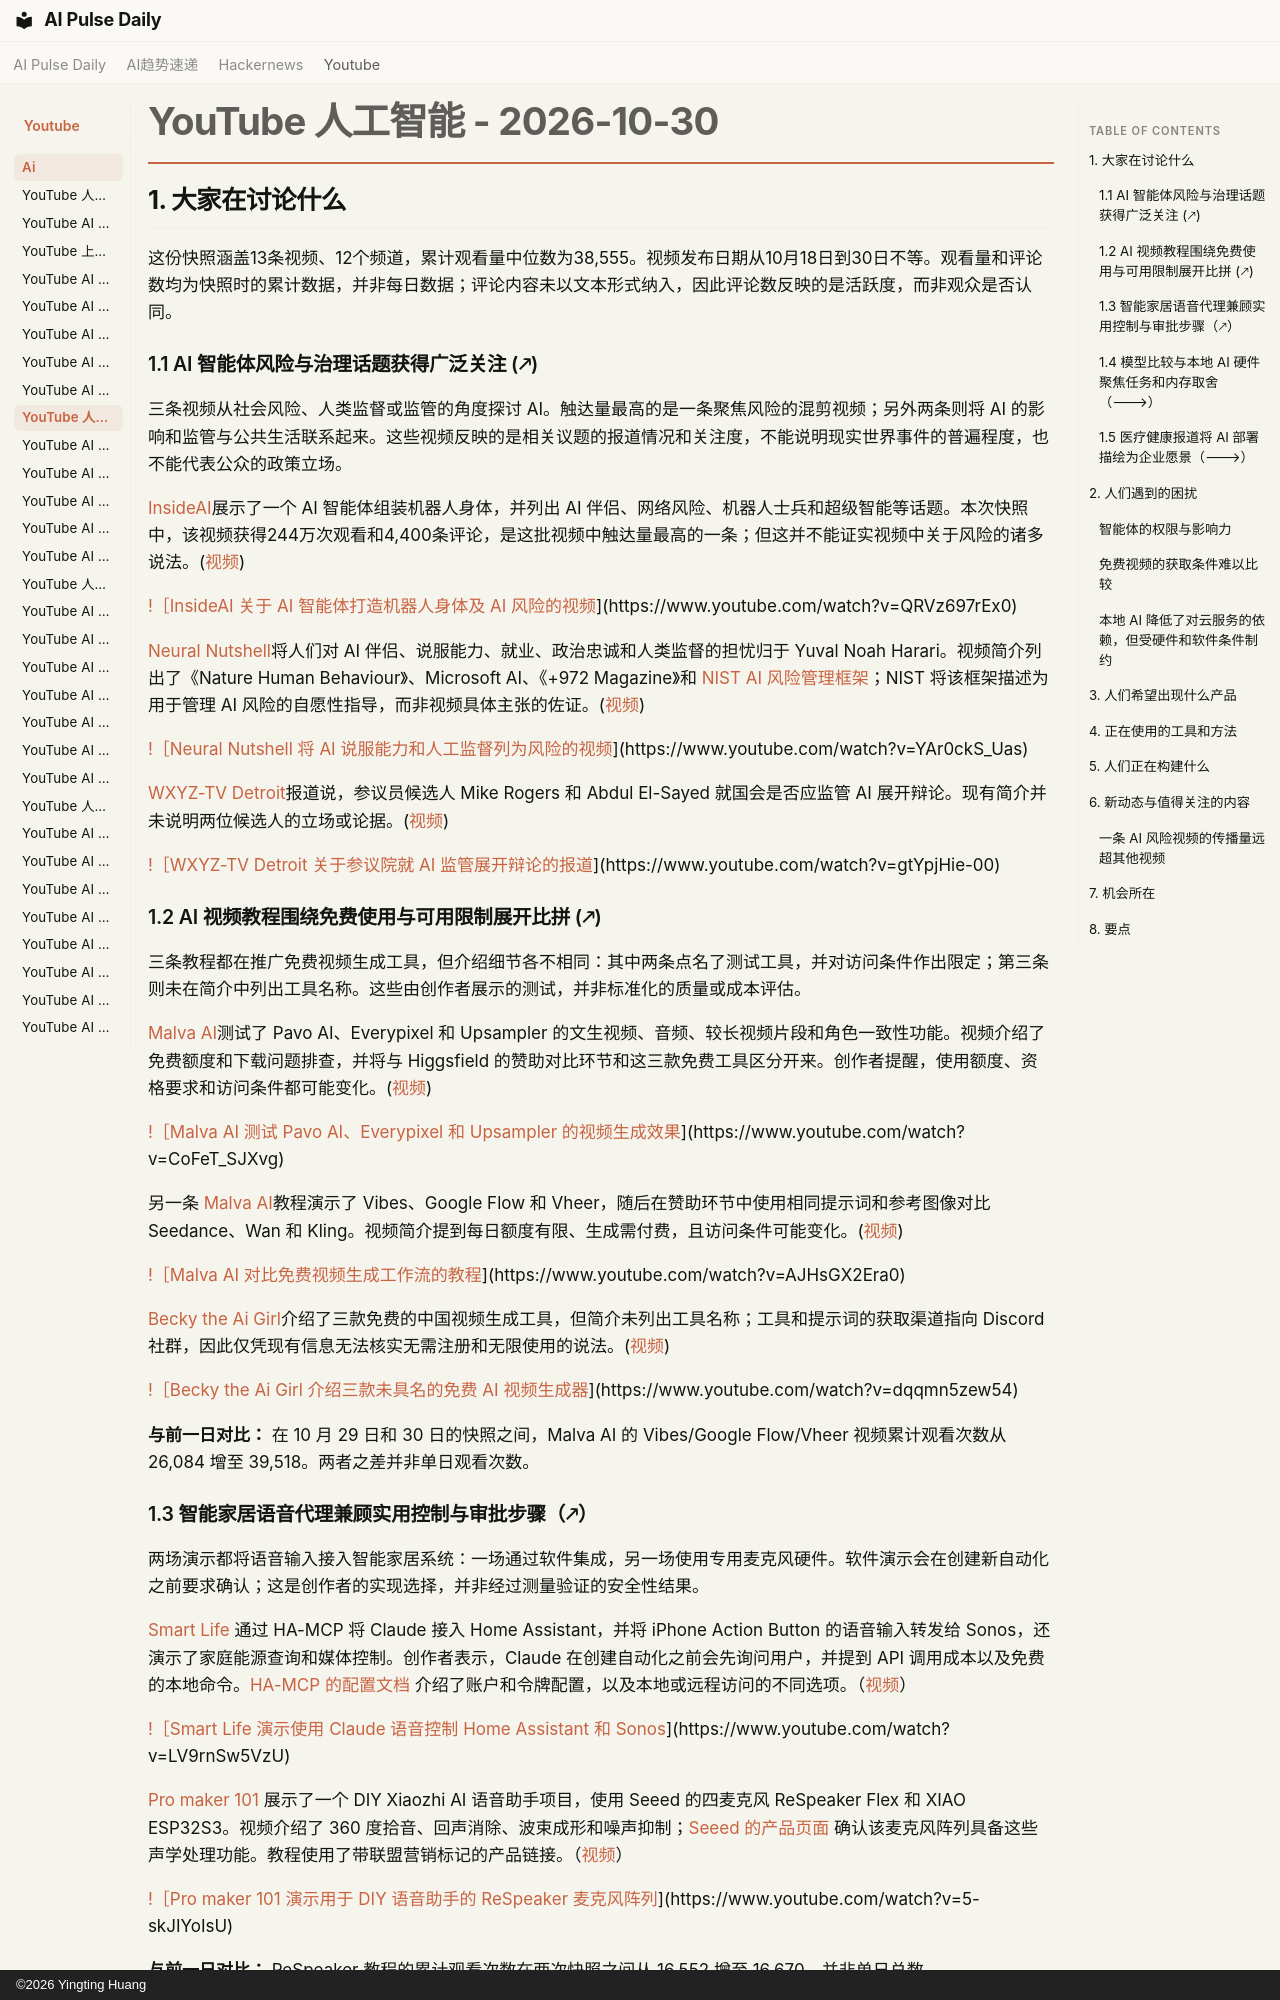

repository: vibewatch/vibewatch.github.io · page: youtube/ai/2026-10-30.zh/index.html · generator: mkdocs · copyright: ©2026 Yingting Huang

# YouTube 人工智能 - 2026-10-30

## 1. 大家在讨论什么

这份快照涵盖13条视频、12个频道，累计观看量中位数为38,555。视频发布日期从10月18日到30日不等。观看量和评论数均为快照时的累计数据，并非每日数据；评论内容未以文本形式纳入，因此评论数反映的是活跃度，而非观众是否认同。

### 1.1 AI 智能体风险与治理话题获得广泛关注 (🡕)

三条视频从社会风险、人类监督或监管的角度探讨 AI。触达量最高的是一条聚焦风险的混剪视频；另外两条则将 AI 的影响和监管与公共生活联系起来。这些视频反映的是相关议题的报道情况和关注度，不能说明现实世界事件的普遍程度，也不能代表公众的政策立场。

[InsideAI](https://www.youtube.com/channel/UC0_M9eztZvetcyLAb5f-o5w)展示了一个 AI 智能体组装机器人身体，并列出 AI 伴侣、网络风险、机器人士兵和超级智能等话题。本次快照中，该视频获得244万次观看和4,400条评论，是这批视频中触达量最高的一条；但这并不能证实视频中关于风险的诸多说法。([视频](https://www.youtube.com/watch?v=QRVz697rEx0))

[!［InsideAI 关于 AI 智能体打造机器人身体及 AI 风险的视频](https://i.ytimg.com/vi/QRVz697rEx0/maxresdefault.jpg)](https://www.youtube.com/watch?v=QRVz697rEx0)

[Neural Nutshell](https://www.youtube.com/channel/UCE0-acFJdnTPUCYlYoiq_fg)将人们对 AI 伴侣、说服能力、就业、政治忠诚和人类监督的担忧归于 Yuval Noah Harari。视频简介列出了《Nature Human Behaviour》、Microsoft AI、《+972 Magazine》和 [NIST AI 风险管理框架](https://www.nist.gov/itl/ai-risk-management-framework)；NIST 将该框架描述为用于管理 AI 风险的自愿性指导，而非视频具体主张的佐证。([视频](https://www.youtube.com/watch?v=YAr0ckS_Uas))

[!［Neural Nutshell 将 AI 说服能力和人工监督列为风险的视频](https://i.ytimg.com/vi/YAr0ckS_Uas/maxresdefault.jpg)](https://www.youtube.com/watch?v=YAr0ckS_Uas)

[WXYZ-TV Detroit](https://www.youtube.com/channel/UC6HyKpYWmX4zsy6_bJZIK7A)报道说，参议员候选人 Mike Rogers 和 Abdul El-Sayed 就国会是否应监管 AI 展开辩论。现有简介并未说明两位候选人的立场或论据。([视频](https://www.youtube.com/watch?v=gtYpjHie-00))

[!［WXYZ-TV Detroit 关于参议院就 AI 监管展开辩论的报道](https://i.ytimg.com/vi/gtYpjHie-00/maxresdefault.jpg)](https://www.youtube.com/watch?v=gtYpjHie-00)

### 1.2 AI 视频教程围绕免费使用与可用限制展开比拼 (🡕)

三条教程都在推广免费视频生成工具，但介绍细节各不相同：其中两条点名了测试工具，并对访问条件作出限定；第三条则未在简介中列出工具名称。这些由创作者展示的测试，并非标准化的质量或成本评估。

[Malva AI](https://www.youtube.com/channel/UCv3ZocWMnZw3aljHs4irOzA)测试了 Pavo AI、Everypixel 和 Upsampler 的文生视频、音频、较长视频片段和角色一致性功能。视频介绍了免费额度和下载问题排查，并将与 Higgsfield 的赞助对比环节和这三款免费工具区分开来。创作者提醒，使用额度、资格要求和访问条件都可能变化。([视频](https://www.youtube.com/watch?v=CoFeT_SJXvg))

[!［Malva AI 测试 Pavo AI、Everypixel 和 Upsampler 的视频生成效果](https://i.ytimg.com/vi/CoFeT_SJXvg/maxresdefault.jpg)](https://www.youtube.com/watch?v=CoFeT_SJXvg)

另一条 [Malva AI](https://www.youtube.com/channel/UCv3ZocWMnZw3aljHs4irOzA)教程演示了 Vibes、Google Flow 和 Vheer，随后在赞助环节中使用相同提示词和参考图像对比 Seedance、Wan 和 Kling。视频简介提到每日额度有限、生成需付费，且访问条件可能变化。([视频](https://www.youtube.com/watch?v=AJHsGX2Era0))

[!［Malva AI 对比免费视频生成工作流的教程](https://i.ytimg.com/vi/AJHsGX2Era0/maxresdefault.jpg)](https://www.youtube.com/watch?v=AJHsGX2Era0)

[Becky the Ai Girl](https://www.youtube.com/channel/UCUdNGNsg5Th_U3q1TS35VSw)介绍了三款免费的中国视频生成工具，但简介未列出工具名称；工具和提示词的获取渠道指向 Discord 社群，因此仅凭现有信息无法核实无需注册和无限使用的说法。([视频](https://www.youtube.com/watch?v=dqqmn5zew54))

[!［Becky the Ai Girl 介绍三款未具名的免费 AI 视频生成器](https://i.ytimg.com/vi/dqqmn5zew54/maxresdefault.jpg)](https://www.youtube.com/watch?v=dqqmn5zew54)

**与前一日对比：** 在 10 月 29 日和 30 日的快照之间，Malva AI 的 Vibes/Google Flow/Vheer 视频累计观看次数从 26,084 增至 39,518。两者之差并非单日观看次数。
